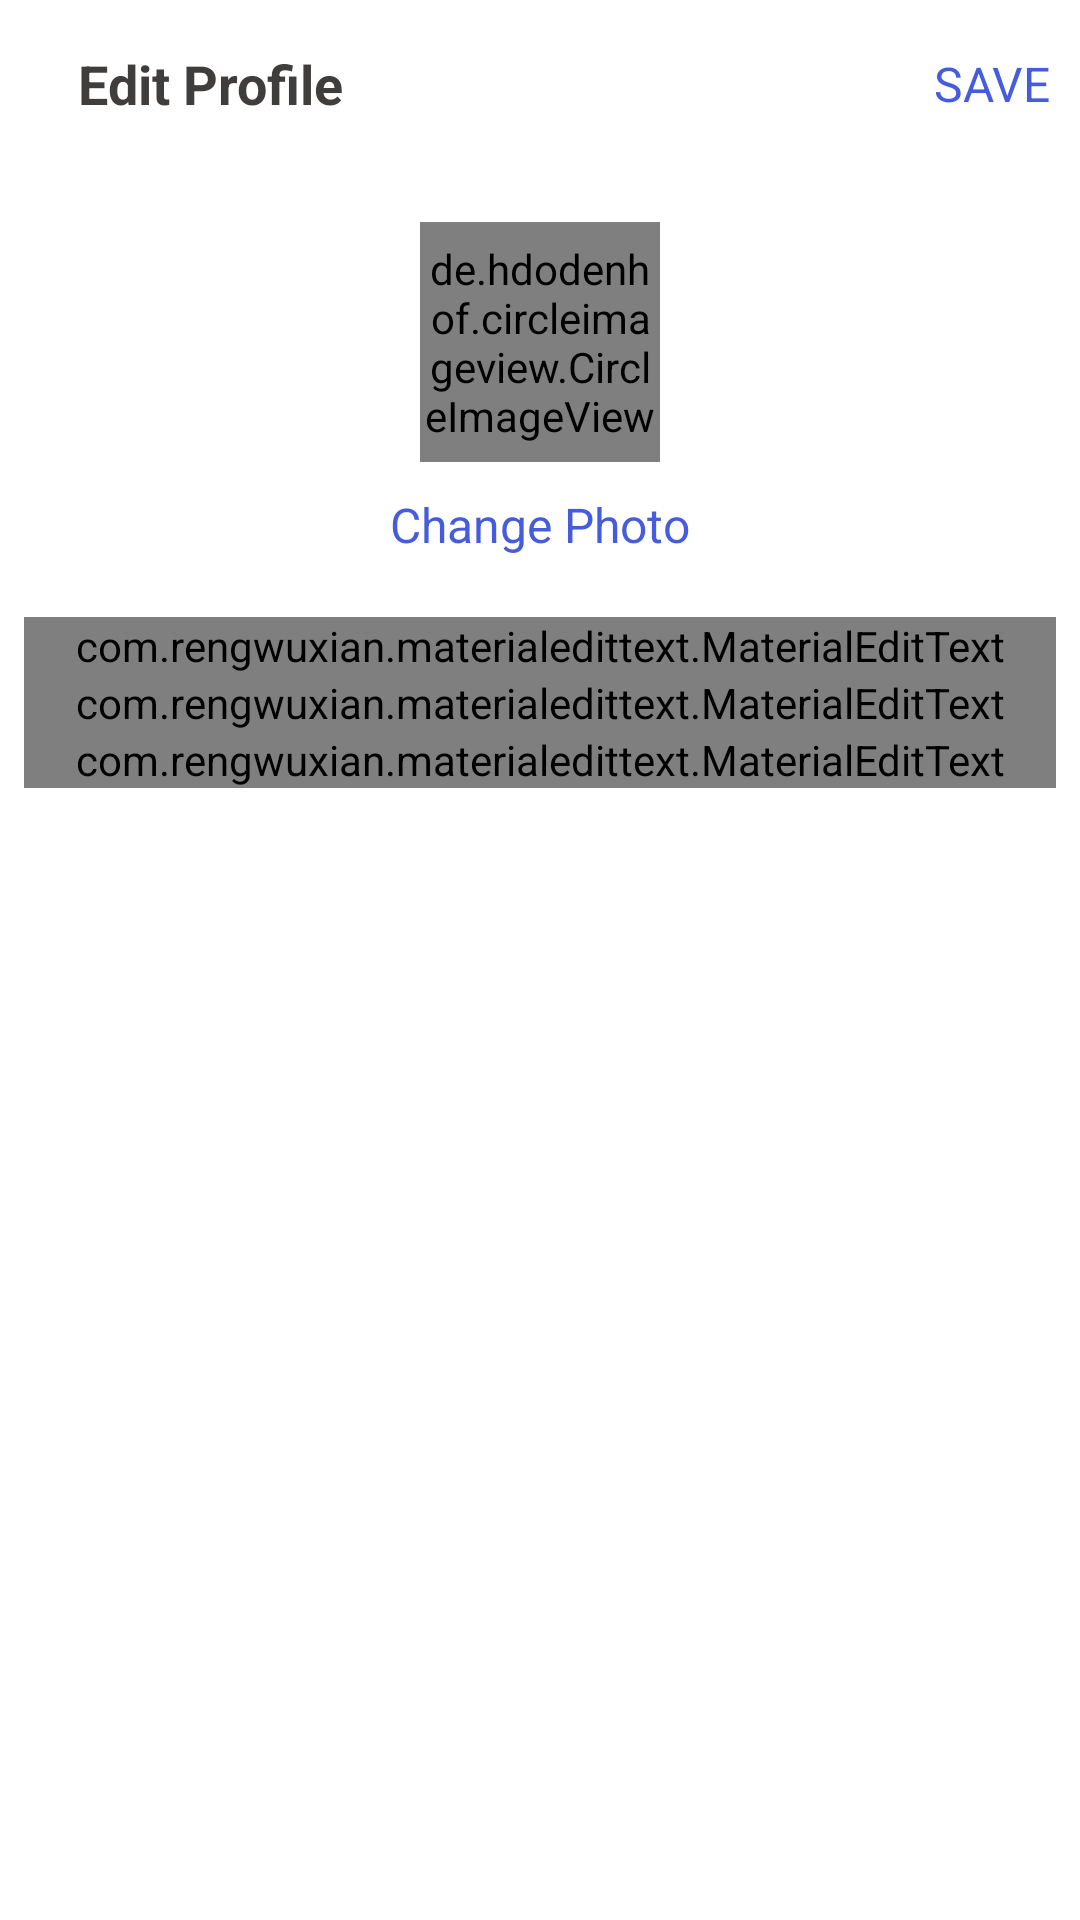

Produce the Android XML layout that renders to this screen, including the resource entries it uses.
<!-- AndroidManifest.xml: application theme Theme.ShareSpaceApp -->
<!-- res/layout/activity_edit_profile.xml -->
<?xml version="1.0" encoding="utf-8"?>
<LinearLayout xmlns:android="http://schemas.android.com/apk/res/android"
    xmlns:app="http://schemas.android.com/apk/res-auto"
    xmlns:tools="http://schemas.android.com/tools"
    android:layout_width="match_parent"
    android:layout_height="match_parent"
    android:orientation="vertical"
    tools:context=".EditProfileActivity">

    <com.google.android.material.appbar.AppBarLayout
        android:layout_width="match_parent"
        android:layout_height="wrap_content"
        android:id="@+id/bar"
        android:background="?android:attr/windowBackground">

        <androidx.appcompat.widget.Toolbar
            android:layout_width="match_parent"
            android:layout_height="wrap_content"
            android:id="@+id/toolbar"
            android:background="?android:attr/windowBackground">

            <RelativeLayout
                android:layout_width="match_parent"
                android:layout_height="wrap_content">

                <ImageView
                    android:layout_width="wrap_content"
                    android:layout_height="wrap_content"
                    android:src="@drawable/ic_close"
                    android:id="@+id/close"
                    android:layout_centerVertical="true"
                    android:layout_alignParentStart="true"/>

                <TextView
                    android:layout_width="wrap_content"
                    android:layout_height="wrap_content"
                    android:text="Edit Profile"
                    android:layout_centerVertical="true"
                    android:layout_marginStart="10dp"
                    android:textStyle="bold"
                    android:textSize="18sp"
                    android:textColor="@color/colorPrimaryDark"
                    android:layout_toEndOf="@id/close"/>

                <TextView
                    android:layout_width="wrap_content"
                    android:layout_height="wrap_content"
                    android:text="SAVE"
                    android:id="@+id/save"
                    android:layout_marginRight="10dp"
                    android:textSize="16sp"
                    android:layout_centerVertical="true"
                    android:textColor="@color/colorPrimary"
                    android:layout_alignParentRight="true"
                    android:layout_alignParentEnd="true"/>

            </RelativeLayout>

        </androidx.appcompat.widget.Toolbar>

    </com.google.android.material.appbar.AppBarLayout>

    <LinearLayout
        android:layout_width="match_parent"
        android:layout_height="wrap_content"
        android:orientation="vertical"
        android:padding="8dp">

        <de.hdodenhof.circleimageview.CircleImageView
            android:layout_width="80dp"
            android:layout_height="80dp"
            android:src="@mipmap/ic_launcher"
            android:layout_gravity="center"
            android:id="@+id/image_profile"
            android:layout_margin="10dp"/>

        <TextView
            android:layout_width="wrap_content"
            android:layout_height="wrap_content"
            android:text="Change Photo"
            android:layout_gravity="center"
            android:id="@+id/tv_change"
            android:textColor="@color/colorPrimary"
            android:textSize="16sp"/>

        <com.rengwuxian.materialedittext.MaterialEditText
            android:layout_width="match_parent"
            android:layout_height="wrap_content"
            android:id="@+id/fullname"
            android:hint="Full Name"
            android:layout_marginTop="20dp"
            app:met_floatingLabel="normal"/>

        <com.rengwuxian.materialedittext.MaterialEditText
            android:layout_width="match_parent"
            android:layout_height="wrap_content"
            android:id="@+id/username"
            android:hint="Username"
            app:met_floatingLabel="normal"/>

        <com.rengwuxian.materialedittext.MaterialEditText
            android:layout_width="match_parent"
            android:layout_height="wrap_content"
            android:id="@+id/bio"
            android:hint="Bio"
            app:met_floatingLabel="normal"/>

    </LinearLayout>

</LinearLayout>
<!-- resources referenced by this layout -->
<resources>
  <color name="colorPrimary">#455cde</color>
  <color name="colorPrimaryDark">#403d3d</color>
  <!-- mipmap ic_launcher: png bitmap (mipmap-hdpi, 2457 bytes) -->
  <style name="Theme.ShareSpaceApp" parent="Theme.MaterialComponents.DayNight.NoActionBar">
          
          <item name="colorPrimary">@color/purple_500</item>
          <item name="colorPrimaryVariant">@color/purple_700</item>
          <item name="colorOnPrimary">@color/white</item>
          
          <item name="colorSecondary">@color/teal_200</item>
          <item name="colorSecondaryVariant">@color/teal_700</item>
          <item name="colorOnSecondary">@color/black</item>
          
          <item name="android:statusBarColor">?attr/colorPrimaryVariant</item>
          
      </style>
  <color name="purple_500">#FF6200EE</color>
  <color name="purple_700">#FF3700B3</color>
  <color name="white">#FFFFFFFF</color>
  <color name="teal_200">#FF03DAC5</color>
  <color name="teal_700">#FF018786</color>
  <color name="black">#FF000000</color>
</resources>
